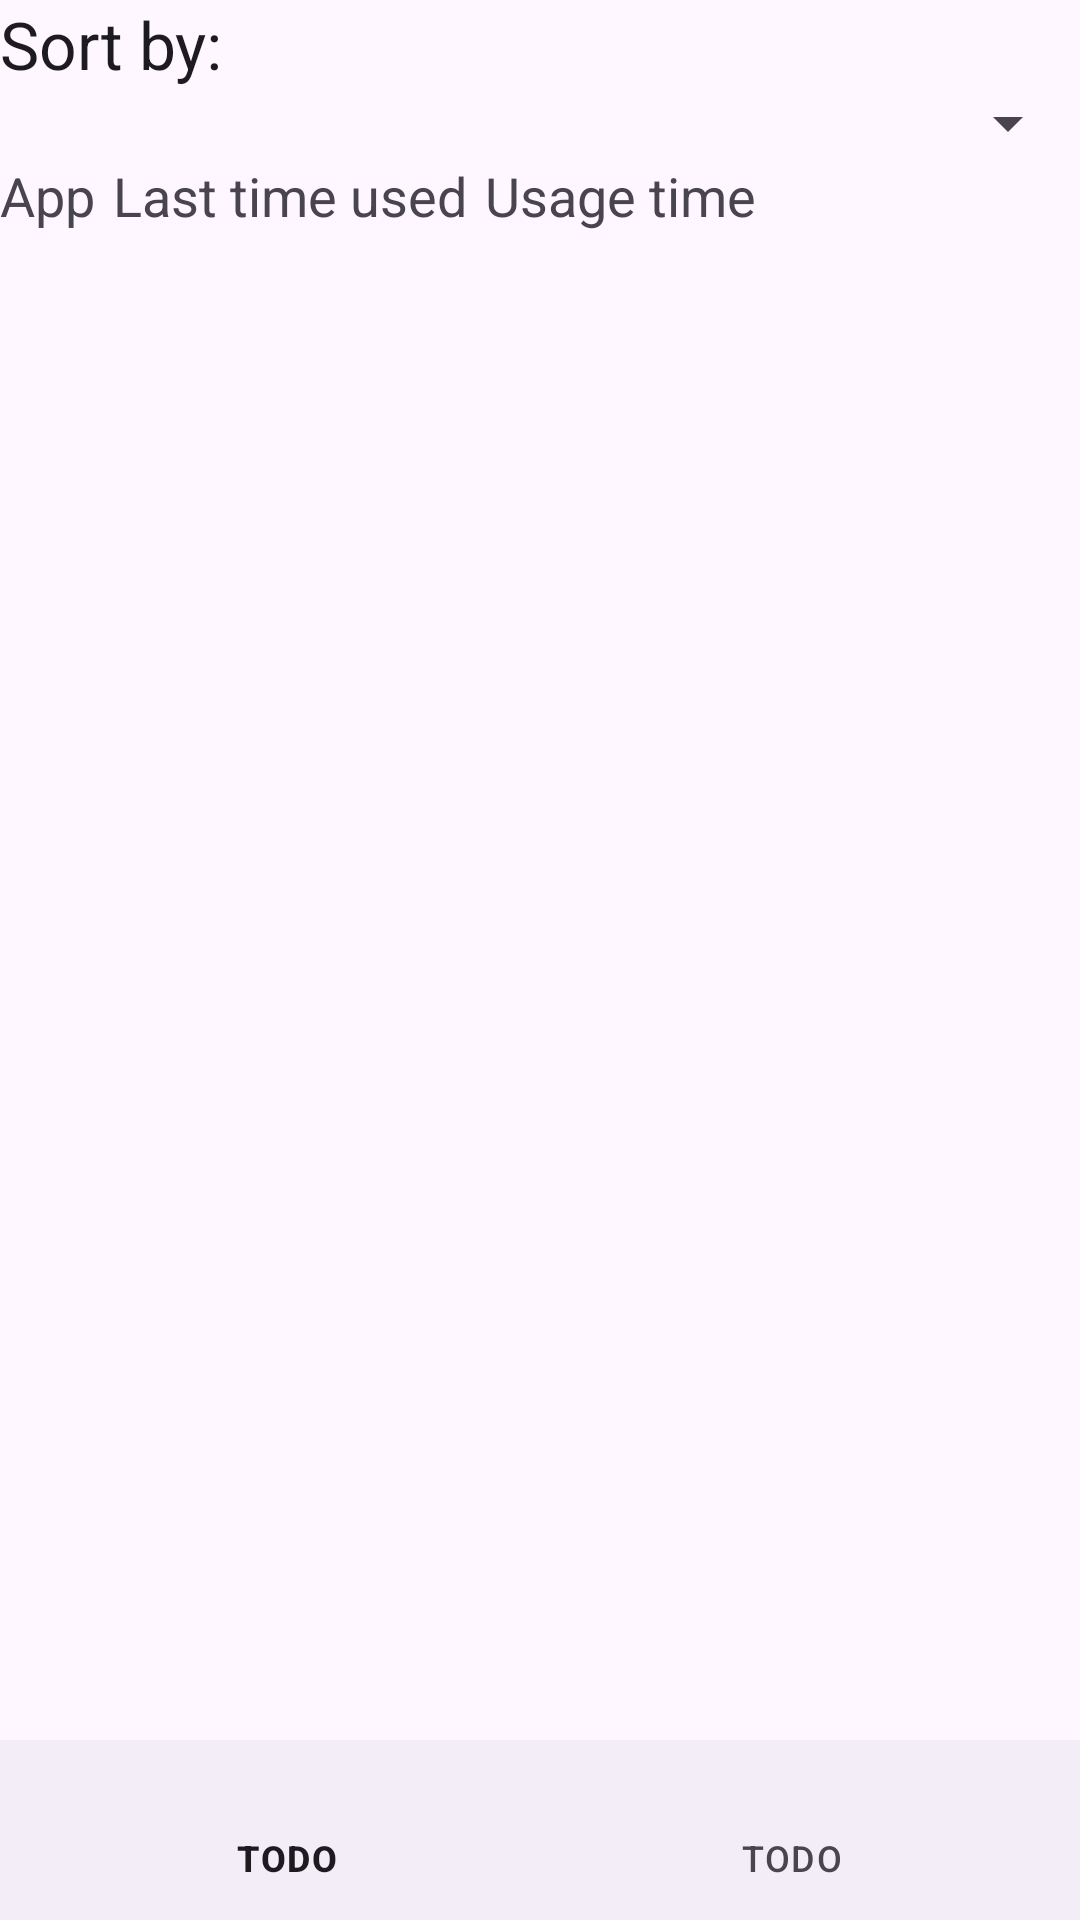

Reconstruct the res/layout file that produces this screen, plus the resources it refers to.
<!-- AndroidManifest.xml: application theme Theme.MyTime -->
<!-- res/layout/activity_app_stat.xml -->
<?xml version="1.0" encoding="utf-8"?>
<androidx.constraintlayout.widget.ConstraintLayout xmlns:android="http://schemas.android.com/apk/res/android"
    xmlns:app="http://schemas.android.com/apk/res-auto"
    android:id="@+id/linearLayout3"
    android:layout_width="match_parent"
    android:layout_height="match_parent">

    <TextView
        android:id="@+id/textView9"
        android:layout_width="0dp"
        android:layout_height="wrap_content"
        android:text="@string/display_order_text"
        android:textAppearance="?android:attr/textAppearanceLarge"
        app:layout_constraintEnd_toEndOf="parent"
        app:layout_constraintStart_toStartOf="parent"
        app:layout_constraintTop_toTopOf="parent" />

    <Spinner
        android:id="@+id/typeSpinner"
        android:layout_width="0dp"
        android:layout_height="wrap_content"
        android:layout_marginTop="29dp"
        android:entries="@array/usage_stats_display_order_types"
        app:layout_constraintEnd_toEndOf="parent"
        app:layout_constraintStart_toStartOf="parent"
        app:layout_constraintTop_toTopOf="parent" />


    <TextView
        android:id="@+id/textView10"
        android:layout_width="wrap_content"
        android:layout_height="wrap_content"
        android:paddingEnd="6dip"
        android:text="@string/app_name_label"
        android:textAppearance="?android:attr/textAppearanceMedium"
        app:layout_constraintBaseline_toBaselineOf="@+id/textView11"
        app:layout_constraintStart_toStartOf="@+id/typeSpinner" />

    <TextView
        android:id="@+id/textView11"
        android:layout_width="wrap_content"
        android:layout_height="wrap_content"
        android:paddingEnd="6dip"
        android:text="@string/last_time_used_label"
        android:textAppearance="?android:attr/textAppearanceMedium"
        app:layout_constraintStart_toEndOf="@+id/textView10"
        app:layout_constraintTop_toBottomOf="@+id/typeSpinner" />

    <TextView
        android:id="@+id/textView12"
        android:layout_width="wrap_content"
        android:layout_height="wrap_content"
        android:text="@string/usage_time_label"
        android:textAppearance="?android:attr/textAppearanceMedium"
        app:layout_constraintBaseline_toBaselineOf="@+id/textView11"
        app:layout_constraintStart_toEndOf="@+id/textView11" />

    <ListView
        android:id="@+id/pkg_list"
        android:layout_width="match_parent"
        android:layout_height="match_parent"
        android:drawSelectorOnTop="false" />


    <com.google.android.material.bottomnavigation.BottomNavigationView
        android:id="@+id/bottom_navigation"
        android:layout_width="0dp"
        android:layout_height="60dp"
        app:layout_constraintBottom_toBottomOf="parent"
        app:layout_constraintEnd_toEndOf="parent"
        app:layout_constraintStart_toStartOf="parent"
        app:menu="@menu/bottom_app_bar" />
</androidx.constraintlayout.widget.ConstraintLayout>
<!-- resources referenced by this layout -->
<resources>
  <string name="app_name_label">App</string>
  <string name="display_order_text">Sort by:</string>
  <string name="last_time_used_label">Last time used</string>
  <string name="usage_time_label">Usage time</string>
  <style name="Theme.MyTime" parent="Base.Theme.MyTime" />
  <style name="Base.Theme.MyTime" parent="Theme.Material3.DayNight.NoActionBar">
          
          
      </style>
</resources>
